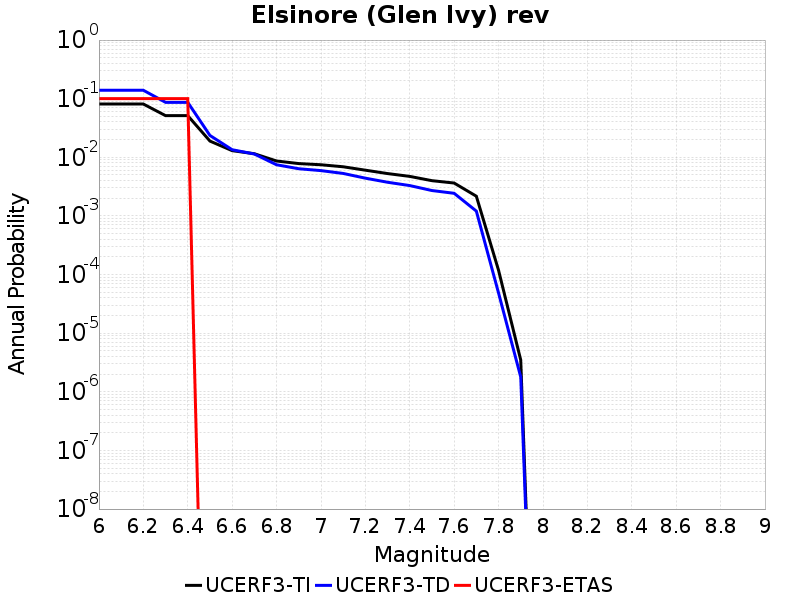

Data behind this chart, as committed beside it:
Magnitude, UCERF3-TI Prob, UCERF3-TD Prob, UCERF3-ETAS Prob
6.0, 0.08108, 0.1392, 0.1
6.1, 0.08108, 0.1392, 0.1
6.2, 0.08108, 0.1392, 0.1
6.3, 0.0514, 0.0867, 0.1
6.4, 0.0514, 0.0867, 0.1
6.5, 0.01893, 0.0236, 0.0
6.6, 0.01299, 0.01347, 0.0
6.7, 0.01151, 0.01139, 0.0
6.8, 0.008652, 0.007465, 0.0
6.9, 0.007819, 0.006384, 0.0
7.0, 0.007466, 0.005931, 0.0
7.1, 0.006898, 0.005309, 0.0
7.2, 0.006033, 0.004409, 0.0
7.3, 0.005283, 0.003755, 0.0
7.4, 0.004727, 0.003296, 0.0
7.5, 0.003995, 0.002712, 0.0
7.6, 0.003641, 0.002433, 0.0
7.7, 0.00217, 0.001209, 0.0
7.8, 1.1839878E-4, 4.8602855E-5, 0.0
7.9, 3.4838679E-6, 1.7881166E-6, 0.0
